Run: headless pygame with SDL's dummy video driver; simulated clock (each Clock.tick advances the game by its frame time, no real sleeping); random seed 0; keys injected as events and as key.get_pressed() state; mouse plan: one left click at the window centre at the start of phase 2, then a move to the lower-right quarter at the start of phase 3.
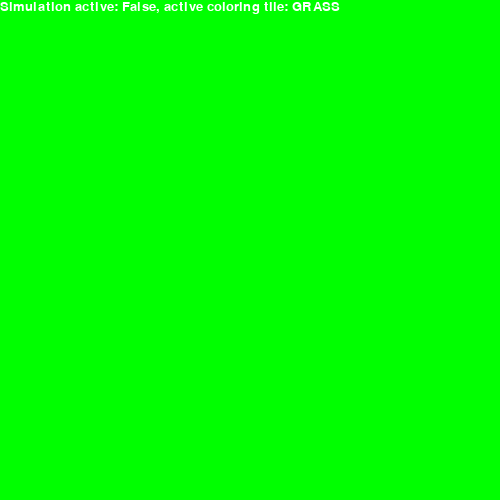
Frame 1 of 4 · flips 1–60 · no input
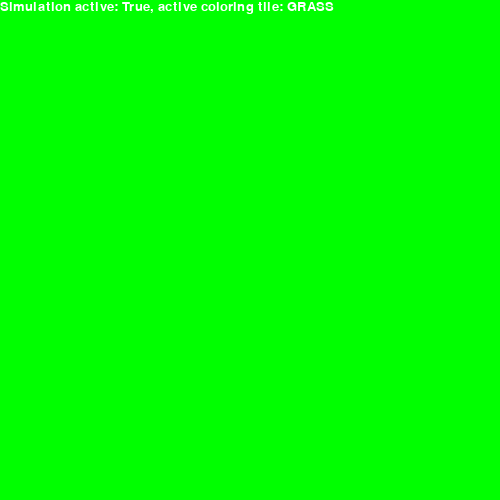
Frame 2 of 4 · flips 61–180 · clicked the window centre · tapped SPACE, RETURN · held RIGHT (→), D
Frame 3 of 4 · flips 181–300 · moved the mouse to the lower-right quarter · held DOWN (↓), S · screen unchanged from frame 2, image omitted
Frame 4 of 4 · flips 301–420 · held LEFT (←), A, UP (↑), W · screen unchanged from frame 3, image omitted

The pygame program that drew these frames:

import pygame
import random

# Set the dimensions of each cell and the grid size
CELL_WIDTH = 10
CELL_HEIGHT = 10
GRID_SIZE = 50
WINDOW_SIZE = (CELL_WIDTH * GRID_SIZE, CELL_HEIGHT * GRID_SIZE)

FRAMERATE = 30
SIMPLE_COLORS = False
TEXT_COLOR = (255, 255, 255)

# Types
WATER = 0
EARTH = 1
FIRE = 2
GRASS = 3
TYPE_TO_COLOR = {
    WATER: (0, 0, 255),
    EARTH: (0, 0, 0),
    FIRE: (255, 0, 0),
    GRASS: (0, 255, 0),
}
TYPE_TO_TEXT = {
    WATER: 'WATER',
    EARTH: 'EARTH',
    FIRE: 'FIRE',
    GRASS: 'GRASS',
}

EARTH_LIFESPAN = 30
FIRE_LIFESPAN = 30
FIRE_PROBABILITY = 0.1

# TODO Create tile class
# Tiles
EARTH_TILE = {
    'type': EARTH,
    'lifespan': EARTH_LIFESPAN,
    'next_type': GRASS,
}
FIRE_TILE = {
    'type': FIRE,
    'lifespan': FIRE_LIFESPAN,
    'next_type': EARTH,
}
GRASS_TILE = {
    'type': GRASS,
    'lifespan': -1,
}
WATER_TILE = {
    'type': WATER,
    'lifespan': -1,
}
TYPE_TO_TILE = {
    WATER: WATER_TILE,
    EARTH: EARTH_TILE,
    FIRE: FIRE_TILE,
    GRASS: GRASS_TILE,
}

def get_color_pretty(tile):
    base_color = TYPE_TO_COLOR[tile['type']]
    # TODO Transition colors by avereging color tuples (numpy needed)
    if tile['type'] == FIRE:
        color_offset = (FIRE_LIFESPAN - tile['lifespan']) * 255 / FIRE_LIFESPAN
        return (
            base_color[0] - color_offset,
            base_color[1],
            base_color[2],
        )
    if tile['type'] == EARTH:
        color_offset = (EARTH_LIFESPAN - tile['lifespan']) * 255 / EARTH_LIFESPAN
        return (
            base_color[0],
            base_color[1] + color_offset,
            base_color[2],
        )
    # TODO Add pretty colors for grass and water
    return base_color


def get_color_simple(tile):
    return TYPE_TO_COLOR[tile['type']]


def get_color(tile):
    return get_color_simple(tile) if SIMPLE_COLORS else get_color_pretty(tile)


# Define the function for drawing the grid
def draw_grid(screen, grid):
    for x, row in enumerate(grid):
        for y, tile in enumerate(row):
            cell_color = get_color(tile)
            pygame.draw.rect(screen, cell_color, (x * CELL_WIDTH, y * CELL_HEIGHT, CELL_WIDTH, CELL_HEIGHT))


def set_fire(tile):
    if random.random() < FIRE_PROBABILITY:
        tile['next_type'] = FIRE
        tile['lifespan'] = 0
    return tile



def update_grid(grid):
    for x, row in enumerate(grid):
        for y, tile in enumerate(row):
            if tile['type'] == GRASS:
                for dx in [-1, 0, 1]:
                    for dy in [-1, 0, 1]:
                        if dx == 0 and dy == 0:
                            continue
                        if x + dx < 0 or x + dx >= GRID_SIZE or y + dy < 0 or y + dy >= GRID_SIZE:
                            continue
                        if grid[x + dx][y + dy]['type'] == FIRE:
                            tile.update(set_fire(tile))

    for x, row in enumerate(grid):
        for y, tile in enumerate(row):
            if tile['lifespan'] == 0:
                tile.update(TYPE_TO_TILE[tile['next_type']])
            elif tile['lifespan'] > 0:
                tile['lifespan'] -= 1


def main():
    print("Initializing simulation.")
    pygame.init()
    pygame.display.set_caption("Fire Simulation")
    screen = pygame.display.set_mode(WINDOW_SIZE)
    clock = pygame.time.Clock()
    font = pygame.font.Font(None, 20)

    # Init the grid to all grass
    # TODO Load the grid from a file
    grid = [[GRASS_TILE.copy() for x in range(GRID_SIZE)] for y in range(GRID_SIZE)]

    mouse_down = False
    active_coloring_type = GRASS
    simulation_active = False

    # Main game loop
    done = False
    while not done:
        # Handle events
        for event in pygame.event.get():
            if event.type == pygame.QUIT:
                done = True
            elif event.type == pygame.MOUSEBUTTONDOWN:
                if event.button == 1:
                    mouse_down = True
            elif event.type == pygame.MOUSEBUTTONUP:
                if event.button == 1:
                    mouse_down = False
            elif event.type == pygame.KEYDOWN:
                if event.key == pygame.K_1:
                    active_coloring_type = EARTH
                elif event.key == pygame.K_2:
                    active_coloring_type = FIRE
                elif event.key == pygame.K_3:
                    active_coloring_type = GRASS
                elif event.key == pygame.K_4:
                    active_coloring_type = WATER
                elif event.key == pygame.K_SPACE:
                    simulation_active = not simulation_active
                elif event.key == pygame.K_c:
                    global SIMPLE_COLORS
                    SIMPLE_COLORS =  not SIMPLE_COLORS

        # Handle mouse input
        if mouse_down:
            mouse_pos = pygame.mouse.get_pos()
            cell_x = mouse_pos[0] // CELL_WIDTH
            cell_y = mouse_pos[1] // CELL_HEIGHT
            grid[cell_x][cell_y].update(TYPE_TO_TILE[active_coloring_type])

        if simulation_active:
            update_grid(grid)

        draw_grid(screen, grid)
        message = (
            f"Simulation active: {simulation_active}, "
            f"active coloring tile: {TYPE_TO_TEXT[active_coloring_type]}"
        )
        text = font.render(message, True, TEXT_COLOR)
        screen.blit(text, [0, 0])
        # Update the screen and wait for the next frame
        pygame.display.flip()
        clock.tick(FRAMERATE)

    # Quit Pygame
    pygame.quit()
    print("Simulation finished.")


if __name__ == "__main__":
    main()
